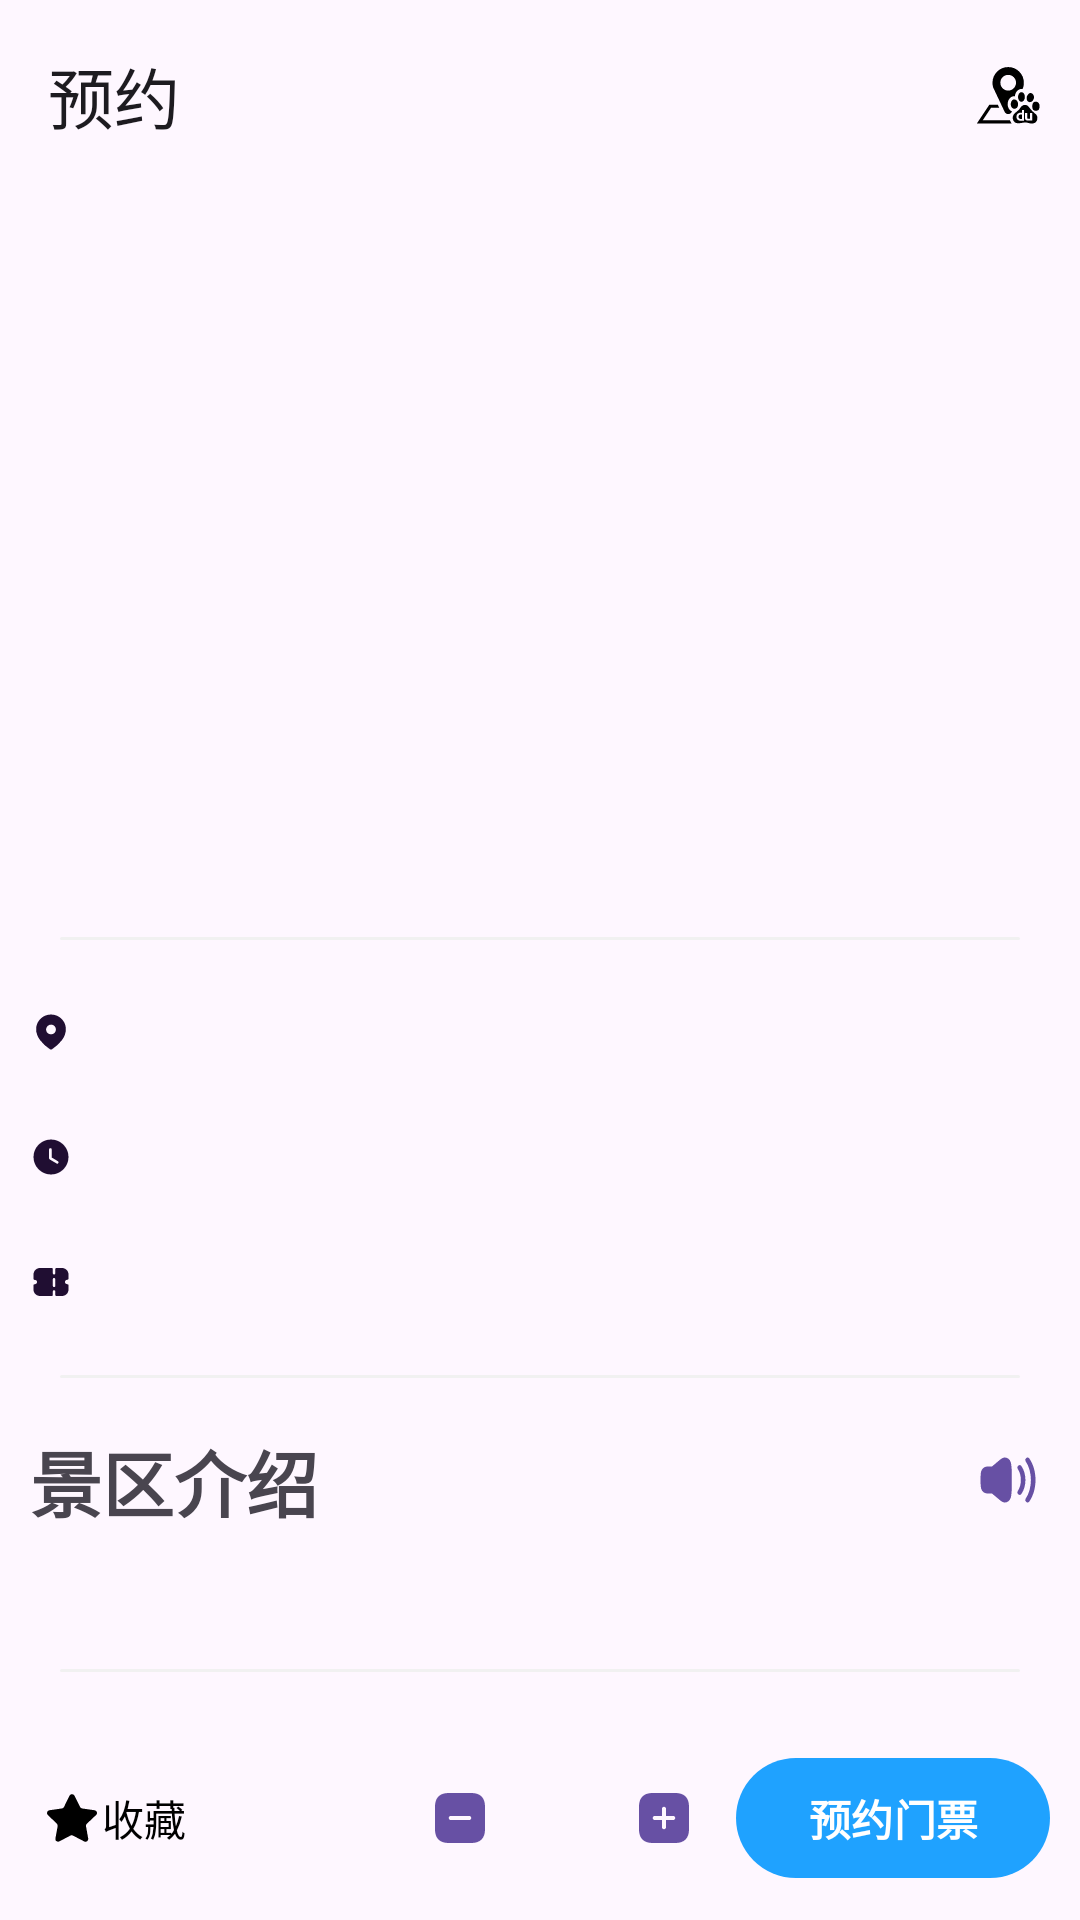

Write the Android layout XML for this screen, with the resource values it uses.
<!-- AndroidManifest.xml: application theme Theme.Yyqzz -->
<!-- res/layout/activity_tour.xml -->
<?xml version="1.0" encoding="utf-8"?>
<androidx.constraintlayout.widget.ConstraintLayout xmlns:android="http://schemas.android.com/apk/res/android"
	xmlns:app="http://schemas.android.com/apk/res-auto"
	xmlns:tools="http://schemas.android.com/tools"
	android:layout_width="match_parent"
	android:layout_height="match_parent"
	tools:context=".view.TourActivity">

	<com.google.android.material.appbar.MaterialToolbar
		android:id="@+id/tour_toolBar"
		android:layout_width="match_parent"
		android:layout_height="?attr/actionBarSize"
		app:layout_constraintEnd_toEndOf="parent"
		app:layout_constraintStart_toStartOf="parent"
		app:layout_constraintTop_toTopOf="parent"
		app:menu="@menu/menu_tour"
		app:title="@string/Appointment" />

	<ImageView
		android:id="@+id/tour_imageview"
		android:layout_width="match_parent"
		android:layout_height="180dp"
		android:contentDescription="@string/todo"
		android:scaleType="centerCrop"
		app:layout_constraintStart_toStartOf="parent"
		app:layout_constraintTop_toBottomOf="@id/tour_toolBar"
		tools:src="@drawable/placeholder" />

	<TextView
		android:id="@+id/tour_title"
		android:layout_width="0dp"
		android:layout_height="wrap_content"
		android:layout_margin="10dp"
		android:textSize="18sp"
		android:textStyle="bold"
		app:layout_constraintEnd_toEndOf="parent"
		app:layout_constraintStart_toStartOf="parent"
		app:layout_constraintTop_toBottomOf="@+id/tour_imageview"
		tools:text="@string/MainName" />

	<TextView
		android:id="@+id/tour_level"
		android:layout_width="0dp"
		android:layout_height="wrap_content"
		android:layout_marginTop="5dp"
		android:textSize="14sp"
		android:textStyle="bold"
		app:layout_constraintEnd_toEndOf="@+id/tour_title"
		app:layout_constraintStart_toStartOf="@+id/tour_title"
		app:layout_constraintTop_toBottomOf="@+id/tour_title"
		tools:text="@string/MainName" />

	<View
		android:id="@+id/divider_1"
		android:layout_width="match_parent"
		android:layout_height="1dp"
		android:layout_margin="10dp"
		android:background="@drawable/shape_divider_linear"
		app:layout_constraintStart_toStartOf="@id/tour_level"
		app:layout_constraintTop_toBottomOf="@id/tour_level" />

	<TextView
		android:id="@+id/tour_locate"
		android:layout_width="0dp"
		android:layout_height="wrap_content"
		android:layout_marginTop="20dp"
		android:drawablePadding="10dp"
		android:textSize="16sp"
		android:textStyle="bold"
		app:drawableStartCompat="@drawable/ic_location_14dp"
		app:layout_constraintEnd_toEndOf="@+id/tour_level"
		app:layout_constraintStart_toStartOf="@+id/tour_level"
		app:layout_constraintTop_toBottomOf="@+id/divider_1"
		tools:text="@string/MainName" />

	<TextView
		android:id="@+id/tour_openTime"
		android:layout_width="0dp"
		android:layout_height="wrap_content"
		android:layout_marginTop="20dp"
		android:drawablePadding="10dp"
		android:textSize="16sp"
		android:textStyle="bold"
		app:drawableStartCompat="@drawable/ic_opentime_14p"
		app:layout_constraintEnd_toEndOf="@+id/tour_locate"
		app:layout_constraintStart_toStartOf="@+id/tour_locate"
		app:layout_constraintTop_toBottomOf="@+id/tour_locate"
		tools:text="@string/MainName" />

	<TextView
		android:id="@+id/tour_tickets"
		android:layout_width="0dp"
		android:layout_height="wrap_content"
		android:layout_marginTop="20dp"
		android:drawablePadding="10dp"
		android:textSize="16sp"
		android:textStyle="bold"
		app:drawableStartCompat="@drawable/ic_tickets_14dp"
		app:layout_constraintEnd_toEndOf="@+id/tour_locate"
		app:layout_constraintStart_toStartOf="@+id/tour_locate"
		app:layout_constraintTop_toBottomOf="@+id/tour_openTime"
		tools:text="@string/MainName" />

	<View
		android:id="@+id/divider_2"
		android:layout_width="match_parent"
		android:layout_height="1dp"
		android:layout_marginStart="10dp"
		android:layout_marginTop="20dp"
		android:layout_marginEnd="10dp"
		android:background="@drawable/shape_divider_linear"
		app:layout_constraintStart_toStartOf="@id/tour_level"
		app:layout_constraintTop_toBottomOf="@id/tour_tickets" />

	<androidx.core.widget.NestedScrollView
		android:id="@+id/tour_scroll"
		android:layout_width="match_parent"
		android:layout_height="0dp"
		android:layout_marginBottom="10dp"
		app:layout_constraintBottom_toTopOf="@+id/tour_book"
		app:layout_constraintEnd_toEndOf="@+id/tour_tickets"
		app:layout_constraintStart_toStartOf="@+id/tour_tickets"
		app:layout_constraintTop_toBottomOf="@+id/divider_2">

		<androidx.constraintlayout.widget.ConstraintLayout
			android:layout_width="match_parent"
			android:layout_height="wrap_content"
			android:layout_marginTop="10dp">

			<TextView
				android:id="@+id/tour_desc_name"
				android:layout_width="0dp"
				android:layout_height="wrap_content"
				android:layout_marginStart="10dp"
				android:drawablePadding="10dp"
				android:text="@string/TourDesc"
				android:textSize="24sp"
				android:textStyle="bold"
				app:drawableStartCompat="@drawable/ic_bookmark_24dp"
				app:layout_constraintBottom_toBottomOf="@+id/tour_sound"
				app:layout_constraintEnd_toStartOf="@+id/tour_sound"
				app:layout_constraintStart_toStartOf="parent"
				app:layout_constraintTop_toTopOf="@+id/tour_sound" />

			<com.google.android.material.button.MaterialButton
				android:id="@+id/tour_sound"
				style="@style/Widget.Material3.Button.IconButton"
				android:layout_width="wrap_content"
				android:layout_height="wrap_content"
				app:icon="@drawable/ic_sound_on_24dp"
				app:layout_constraintEnd_toEndOf="parent"
				app:layout_constraintTop_toTopOf="parent" />

			<TextView
				android:id="@+id/tour_desc"
				android:layout_width="0dp"
				android:layout_height="match_parent"
				android:textSize="14sp"
				android:textStyle="bold"
				app:layout_constraintEnd_toEndOf="parent"
				app:layout_constraintStart_toStartOf="@+id/tour_desc_name"
				app:layout_constraintTop_toBottomOf="@+id/tour_sound"
				tools:text="@string/MainName" />

			<View
				android:id="@+id/divider_3"
				android:layout_width="match_parent"
				android:layout_height="1dp"
				android:layout_marginStart="10dp"
				android:layout_marginTop="20dp"
				android:layout_marginEnd="10dp"
				android:background="@drawable/shape_divider_linear"
				app:layout_constraintStart_toStartOf="@id/tour_desc_name"
				app:layout_constraintTop_toBottomOf="@id/tour_desc" />

			<TextView
				android:id="@+id/tour_traffic_name"
				android:layout_width="0dp"
				android:layout_height="wrap_content"
				android:layout_marginTop="20dp"
				android:drawablePadding="10dp"
				android:text="@string/tour_traffic"
				android:textSize="24sp"
				android:textStyle="bold"
				app:drawableStartCompat="@drawable/ic_traffic_24dp"
				app:layout_constraintEnd_toEndOf="@id/tour_sound"
				app:layout_constraintStart_toStartOf="@id/tour_desc_name"
				app:layout_constraintTop_toBottomOf="@id/divider_3" />

			<TextView
				android:id="@+id/tour_traffic_desc"
				android:layout_width="0dp"
				android:layout_height="match_parent"
				android:textSize="14sp"
				android:textStyle="bold"
				app:layout_constraintEnd_toEndOf="parent"
				app:layout_constraintStart_toStartOf="@+id/tour_desc_name"
				app:layout_constraintTop_toBottomOf="@+id/tour_traffic_name"
				tools:text="@string/MainName" />

			<androidx.recyclerview.widget.RecyclerView
				android:id="@+id/tour_rv_traffic"
				android:layout_width="match_parent"
				android:layout_height="match_parent"
				android:layout_marginTop="10dp"
				app:layoutManager="androidx.recyclerview.widget.LinearLayoutManager"
				app:layout_constraintBottom_toBottomOf="parent"
				app:layout_constraintEnd_toEndOf="parent"
				app:layout_constraintStart_toStartOf="parent"
				app:layout_constraintTop_toBottomOf="@id/tour_traffic_desc"
				tools:listitem="@layout/tour_rv_traffic" />

		</androidx.constraintlayout.widget.ConstraintLayout>

	</androidx.core.widget.NestedScrollView>

	<com.google.android.material.button.MaterialButton
		style="@style/Widget.Material3.Button.IconButton"
		android:id="@+id/tour_start"
		android:layout_width="wrap_content"
		android:layout_height="wrap_content"
		app:icon="@drawable/ic_start_24dp"
		android:text="@string/StartTour"
		app:layout_constraintBottom_toBottomOf="@+id/linearLayout"
		app:iconTint="@color/black"
		android:textColor="@color/black"
		app:layout_constraintStart_toStartOf="parent"
		app:layout_constraintTop_toTopOf="@+id/linearLayout" />

	<com.google.android.material.button.MaterialButton
		android:id="@+id/tour_book"
		android:layout_width="wrap_content"
		android:layout_height="wrap_content"
		android:layout_margin="10dp"
		android:text="@string/tour_book_tickets"
		android:textStyle="bold"
		app:backgroundTint="@color/blue_1fa2ff"
		app:layout_constraintBottom_toBottomOf="parent"
		app:layout_constraintEnd_toEndOf="parent" />

	<LinearLayout
		android:id="@+id/linearLayout"
		android:layout_width="wrap_content"
		android:layout_height="wrap_content"
		android:orientation="horizontal"
		app:layout_constraintBottom_toBottomOf="@id/tour_book"
		app:layout_constraintEnd_toStartOf="@id/tour_book"
		app:layout_constraintTop_toTopOf="@id/tour_book">

		<com.google.android.material.button.MaterialButton
			android:id="@+id/tour_minus"
			style="@style/Widget.Material3.Button.IconButton"
			android:layout_width="wrap_content"
			android:layout_height="wrap_content"
			app:icon="@drawable/ic_minus_24dp" />

		<TextView
			android:id="@+id/tour_tickets_count"
			android:layout_width="wrap_content"
			android:layout_height="match_parent"
			android:layout_marginStart="10dp"
			android:layout_marginEnd="10dp"
			android:gravity="center_vertical"
			android:textStyle="bold"
			tools:text="1" />


		<com.google.android.material.button.MaterialButton
			android:id="@+id/tour_plus"
			style="@style/Widget.Material3.Button.IconButton"
			android:layout_width="wrap_content"
			android:layout_height="wrap_content"
			app:icon="@drawable/ic_plus_24dp" />

	</LinearLayout>

</androidx.constraintlayout.widget.ConstraintLayout>
<!-- res/layout/tour_rv_traffic.xml (included above) -->
<?xml version="1.0" encoding="utf-8"?>
<LinearLayout xmlns:android="http://schemas.android.com/apk/res/android"
	xmlns:tools="http://schemas.android.com/tools"
	android:layout_width="match_parent"
	android:layout_height="wrap_content"
	android:orientation="horizontal">

	<TextView
		android:id="@+id/traffic_rv_roadName"
		android:layout_width="wrap_content"
		android:layout_height="wrap_content"
		android:layout_gravity="center_vertical"
		android:layout_margin="5dp"
		android:layout_weight="0.8"
		android:textSize="18sp"
		android:textStyle="bold"
		tools:text="@string/MainName" />

	<TextView
		android:id="@+id/traffic_rv_desc"
		android:layout_width="wrap_content"
		android:layout_height="wrap_content"
		android:layout_gravity="center_vertical"
		android:layout_margin="5dp"
		android:layout_marginEnd="10dp"
		android:layout_weight="0.2"
		android:gravity="end"
		android:text="@string/todo"
		android:textSize="24sp"
		android:textStyle="bold"
		tools:text="@string/MainName" />


</LinearLayout>
<!-- resources referenced by this layout -->
<resources>
  <color name="black">#FF000000</color>
  <color name="blue_1fa2ff">#1fa2ff</color>
  <!-- drawable ic_location_14dp (drawable) -->
  <vector xmlns:android="http://schemas.android.com/apk/res/android"
      android:width="14dp"
      android:height="14dp"
      android:viewportWidth="1024"
      android:viewportHeight="1024">
    <path
        android:pathData="M149.3,440.2C149.3,244 313.3,85.3 511.7,85.3c199,0 363,158.6 363,354.9 0,98.9 -36,190.7 -95.1,268.5a941.4,941.4 0,0 1,-236.4 219.3c-20.7,13.6 -39.5,14.6 -62.3,0a923.3,923.3 0,0 1,-236.4 -219.3c-59.2,-77.8 -95.1,-169.6 -95.1,-268.5zM392.3,451.3c0,65.7 53.7,117.5 119.5,117.5 65.8,0 120,-51.7 120,-117.5 0,-65.3 -54.2,-119.5 -120,-119.5a120.1,120.1 0,0 0,-119.4 119.5z"
        android:fillColor="#200E32"/>
  </vector>
  <!-- drawable ic_minus_24dp (drawable) -->
  <vector xmlns:android="http://schemas.android.com/apk/res/android"
      android:width="24dp"
      android:height="24dp"
      android:viewportWidth="24"
      android:viewportHeight="24">
    <path
        android:pathData="M7.33,2L16.66,2C20.06,2 22,3.92 22,7.33L22,16.67C22,20.06 20.07,22 16.67,22L7.33,22C3.92,22 2,20.06 2,16.67L2,7.33C2,3.92 3.92,2 7.33,2ZM8.33,12.83L15.66,12.83C16.12,12.82 16.49,12.45 16.49,11.99C16.49,11.53 16.12,11.16 15.66,11.16L8.33,11.16C8.11,11.16 7.9,11.25 7.74,11.4C7.588,11.559 7.502,11.77 7.5,11.99C7.5,12.45 7.87,12.82 8.33,12.83Z"
        android:fillColor="#200E32"
        android:fillType="nonZero"/>
  </vector>
  <!-- drawable ic_opentime_14p (drawable) -->
  <vector xmlns:android="http://schemas.android.com/apk/res/android"
      android:width="14dp"
      android:height="14dp"
      android:viewportWidth="1024"
      android:viewportHeight="1024">
    <path
        android:pathData="M512,938.7C276.5,938.7 85.3,747.9 85.3,512 85.3,276.5 276.5,85.3 512,85.3c235.9,0 426.7,191.1 426.7,426.7 0,235.9 -190.7,426.7 -426.7,426.7zM648.1,670.3a31.7,31.7 0,0 0,43.9 -11.1c9,-14.9 4.3,-34.6 -11.1,-43.9L529.1,524.8L529.1,327.7a32,32 0,1 0,-64 0v215.5c0,11.1 6,21.3 15.8,27.3l167.3,99.8z"
        android:fillColor="#200E32"/>
  </vector>
  <!-- drawable ic_traffic_24dp (drawable) -->
  <vector xmlns:android="http://schemas.android.com/apk/res/android"
      android:width="24dp"
      android:height="24dp"
      android:viewportWidth="1024"
      android:viewportHeight="1024">
    <path
        android:pathData="M96,184.3L96,768a96,96 0,0 0,96 96v64a64,64 0,0 0,64 64h64a64,64 0,0 0,64 -64v-64h256v64a64,64 0,0 0,64 64h64a64,64 0,0 0,64 -64v-64a96,96 0,0 0,96 -96L928,184.3c0,-203.2 -832,-203.2 -832,0zM288,760.3A88,88 0,1 1,376 672,88 88,0 0,1 288,760zM736,760.3A88,88 0,1 1,824 672,88 88,0 0,1 736,760zM832,416L192,416L192,256a64,64 0,0 1,64 -64h512a64,64 0,0 1,64 64z"
        android:fillColor="#231F20"/>
  </vector>
  <!-- drawable shape_divider_linear (drawable) -->
  <?xml version="1.0" encoding="utf-8"?>
  <layer-list xmlns:android="http://schemas.android.com/apk/res/android">
  	<item
  		android:right="10dp"
  		android:left="10dp" >
  		<shape android:shape="rectangle">
  			<corners android:radius="10dp"/>
  			<solid android:color="#F1F1F1F1" />
  			<size android:height="1dp" />
  		</shape>
  	</item>
  </layer-list>
  <string name="Appointment">预约</string>
  <string name="MainName">衢州文旅</string>
  <string name="StartTour">收藏</string>
  <string name="TourDesc">景区介绍</string>
  <string name="todo">todo</string>
  <string name="tour_book_tickets">预约门票</string>
  <string name="tour_traffic">景区附近交通状况</string>
  <style name="Theme.Yyqzz" parent="Theme.Material3.DayNight.NoActionBar">
  	</style>
</resources>
